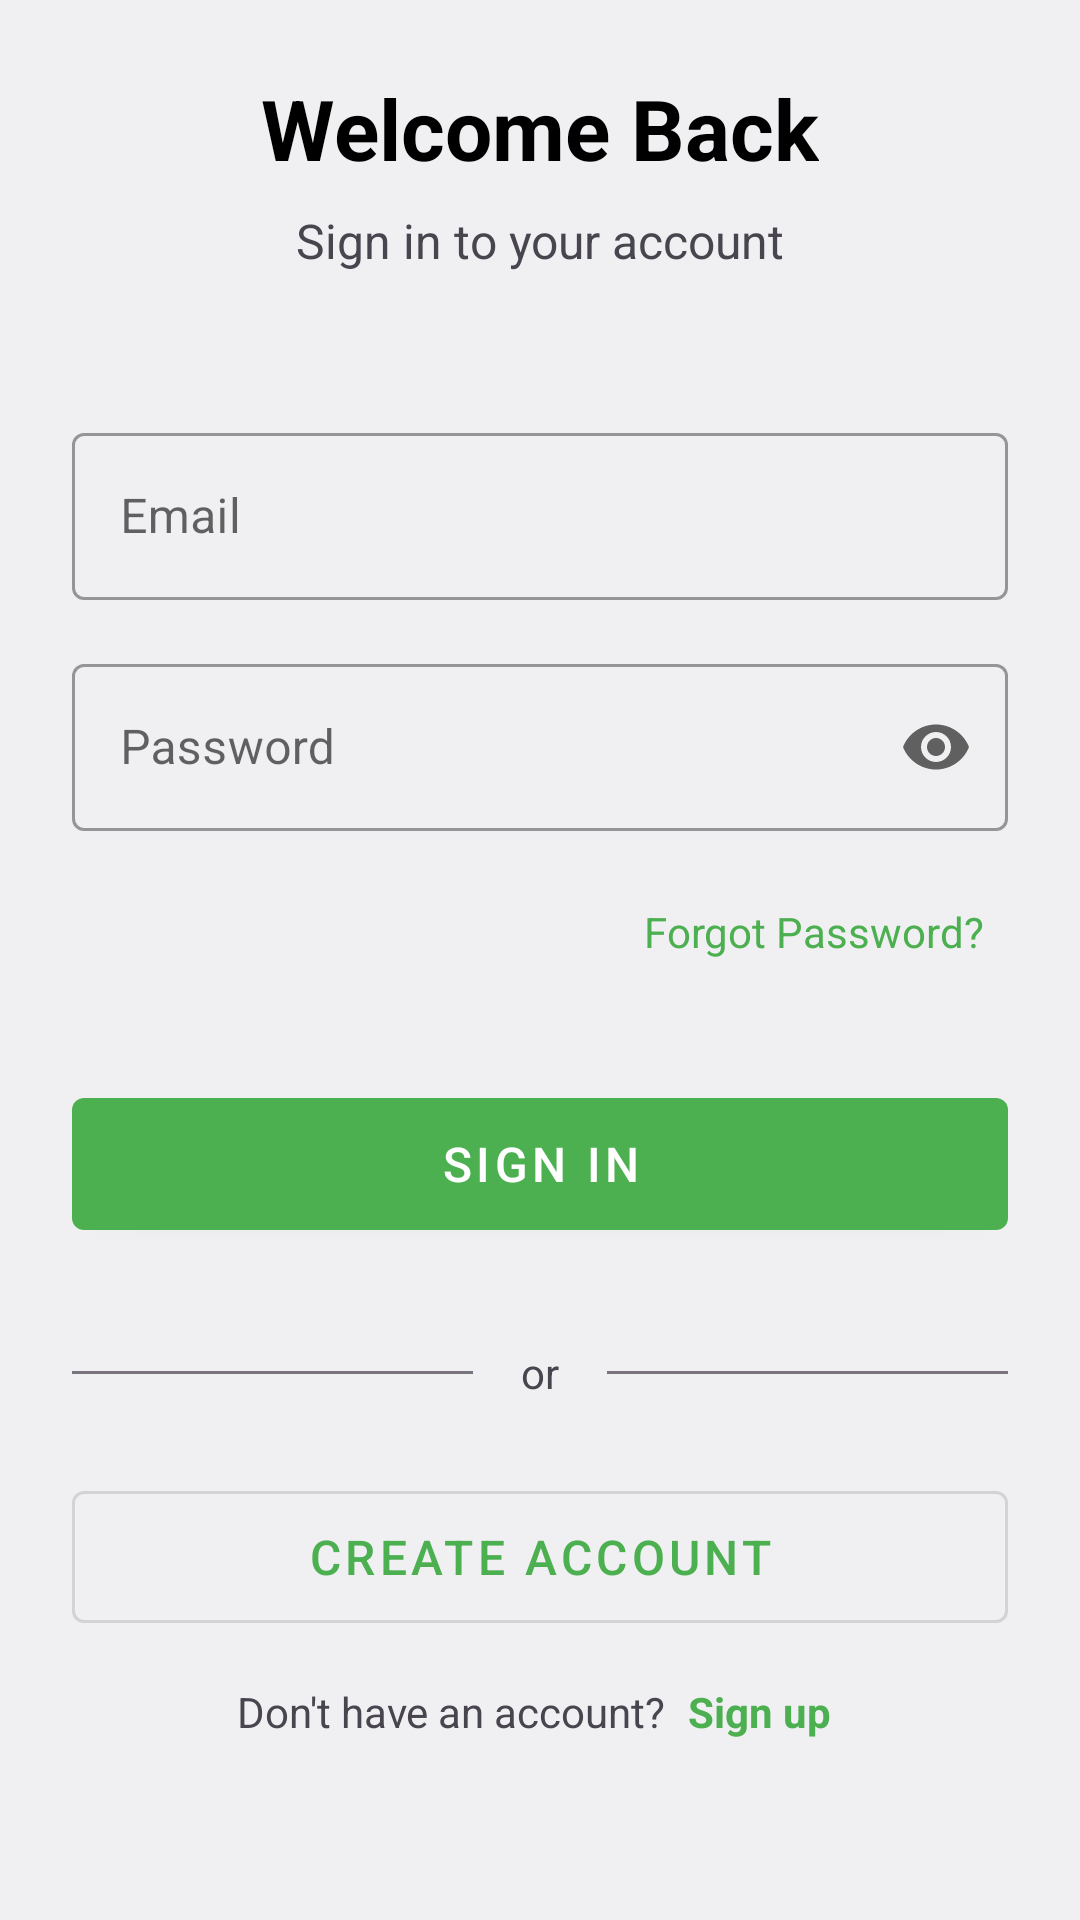

Android layout source for this screen:
<!-- AndroidManifest.xml: application theme Theme.OnlineBookStoreApp -->
<!-- res/layout/fragment_login.xml -->
<?xml version="1.0" encoding="utf-8"?>
<androidx.constraintlayout.widget.ConstraintLayout xmlns:android="http://schemas.android.com/apk/res/android"
    xmlns:app="http://schemas.android.com/apk/res-auto"
    xmlns:tools="http://schemas.android.com/tools"
    android:layout_width="match_parent"
    android:layout_height="match_parent"
    android:padding="24dp"
    android:background="@color/material_dynamic_neutral95">

    <TextView
        android:id="@+id/tv_title"
        android:layout_width="wrap_content"
        android:layout_height="wrap_content"
        android:text="Welcome Back"
        android:textSize="28sp"
        android:textStyle="bold"
        android:textColor="?attr/colorOnSurface"
        app:layout_constraintEnd_toEndOf="parent"
        app:layout_constraintStart_toStartOf="parent"
        app:layout_constraintTop_toTopOf="parent"
        app:layout_constraintBottom_toTopOf="@+id/tv_subtitle"
        app:layout_constraintVertical_chainStyle="packed" />

    <TextView
        android:id="@+id/tv_subtitle"
        android:layout_width="wrap_content"
        android:layout_height="wrap_content"
        android:layout_marginTop="8dp"
        android:text="Sign in to your account"
        android:textSize="16sp"
        android:textColor="?attr/colorOnSurfaceVariant"
        app:layout_constraintEnd_toEndOf="parent"
        app:layout_constraintStart_toStartOf="parent"
        app:layout_constraintTop_toBottomOf="@+id/tv_title"
        app:layout_constraintBottom_toTopOf="@+id/etEmail" />

    <com.google.android.material.textfield.TextInputLayout
        android:id="@+id/etEmail"
        style="@style/Widget.MaterialComponents.TextInputLayout.OutlinedBox"
        android:layout_width="0dp"
        android:layout_height="wrap_content"
        android:layout_marginTop="48dp"
        android:hint="Email"
        app:layout_constraintEnd_toEndOf="parent"
        app:layout_constraintStart_toStartOf="parent"
        app:layout_constraintTop_toBottomOf="@+id/tv_subtitle">

        <com.google.android.material.textfield.TextInputEditText
            android:layout_width="match_parent"
            android:layout_height="wrap_content"
            android:inputType="textEmailAddress"
            android:maxLines="1" />

    </com.google.android.material.textfield.TextInputLayout>

    <com.google.android.material.textfield.TextInputLayout
        android:id="@+id/etPassword"
        style="@style/Widget.MaterialComponents.TextInputLayout.OutlinedBox"
        android:layout_width="0dp"
        android:layout_height="wrap_content"
        android:layout_marginTop="16dp"
        android:hint="Password"
        app:endIconMode="password_toggle"
        app:layout_constraintEnd_toEndOf="parent"
        app:layout_constraintStart_toStartOf="parent"
        app:layout_constraintTop_toBottomOf="@+id/etEmail">

        <com.google.android.material.textfield.TextInputEditText
            android:layout_width="match_parent"
            android:layout_height="wrap_content"
            android:inputType="textPassword"
            android:maxLines="1" />

    </com.google.android.material.textfield.TextInputLayout>

    <TextView
        android:id="@+id/tv_forgot_password"
        android:layout_width="wrap_content"
        android:layout_height="wrap_content"
        android:layout_marginTop="16dp"
        android:text="Forgot Password?"
        android:textColor="?attr/colorPrimary"
        android:textSize="14sp"
        android:clickable="true"
        android:focusable="true"
        android:background="?attr/selectableItemBackgroundBorderless"
        android:padding="8dp"
        app:layout_constraintEnd_toEndOf="parent"
        app:layout_constraintTop_toBottomOf="@+id/etPassword" />

    <com.google.android.material.button.MaterialButton
        android:id="@+id/btn_login"
        style="@style/Widget.MaterialComponents.Button"
        android:layout_width="0dp"
        android:layout_height="56dp"
        android:layout_marginTop="32dp"
        android:text="Sign In"
        android:textSize="16sp"
        app:layout_constraintEnd_toEndOf="parent"
        app:layout_constraintStart_toStartOf="parent"
        app:layout_constraintTop_toBottomOf="@+id/tv_forgot_password" />

    <ProgressBar
        android:id="@+id/progress_bar"
        android:layout_width="wrap_content"
        android:layout_height="wrap_content"
        android:visibility="gone"
        app:layout_constraintBottom_toBottomOf="@+id/btn_login"
        app:layout_constraintEnd_toEndOf="@+id/btn_login"
        app:layout_constraintStart_toStartOf="@+id/btn_login"
        app:layout_constraintTop_toTopOf="@+id/btn_login" />

    <LinearLayout
        android:id="@+id/divider_layout"
        android:layout_width="0dp"
        android:layout_height="wrap_content"
        android:layout_marginTop="32dp"
        android:gravity="center_vertical"
        android:orientation="horizontal"
        app:layout_constraintEnd_toEndOf="parent"
        app:layout_constraintStart_toStartOf="parent"
        app:layout_constraintTop_toBottomOf="@+id/btn_login">

        <View
            android:layout_width="0dp"
            android:layout_height="1dp"
            android:layout_weight="1"
            android:background="?attr/colorOutline" />

        <TextView
            android:layout_width="wrap_content"
            android:layout_height="wrap_content"
            android:layout_marginHorizontal="16dp"
            android:text="or"
            android:textColor="?attr/colorOnSurfaceVariant"
            android:textSize="14sp" />

        <View
            android:layout_width="0dp"
            android:layout_height="1dp"
            android:layout_weight="1"
            android:background="?attr/colorOutline" />

    </LinearLayout>

    <com.google.android.material.button.MaterialButton
        android:id="@+id/btn_register"
        style="@style/Widget.MaterialComponents.Button.OutlinedButton"
        android:layout_width="0dp"
        android:layout_height="56dp"
        android:layout_marginTop="24dp"
        android:text="Create Account"
        android:textSize="16sp"
        app:layout_constraintEnd_toEndOf="parent"
        app:layout_constraintStart_toStartOf="parent"
        app:layout_constraintTop_toBottomOf="@+id/divider_layout" />

    <LinearLayout
        android:layout_width="wrap_content"
        android:layout_height="wrap_content"
        android:layout_marginBottom="32dp"
        android:gravity="center"
        android:orientation="horizontal"
        app:layout_constraintBottom_toBottomOf="parent"
        app:layout_constraintEnd_toEndOf="parent"
        app:layout_constraintStart_toStartOf="parent">

        <TextView
            android:layout_width="wrap_content"
            android:layout_height="wrap_content"
            android:text="Don't have an account? "
            android:textColor="?attr/colorOnSurfaceVariant"
            android:textSize="14sp" />

        <TextView
            android:id="@+id/tv_sign_up"
            android:layout_width="wrap_content"
            android:layout_height="wrap_content"
            android:text="Sign up"
            android:textColor="?attr/colorPrimary"
            android:textSize="14sp"
            android:textStyle="bold"
            android:clickable="true"
            android:focusable="true"
            android:background="?attr/selectableItemBackgroundBorderless"
            android:padding="4dp" />

    </LinearLayout>

</androidx.constraintlayout.widget.ConstraintLayout>
<!-- resources referenced by this layout -->
<resources>
  <color name="material_dynamic_neutral95">#F5F5F5</color>
  <style name="Theme.OnlineBookStoreApp" parent="Theme.Material3.DayNight.NoActionBar">
          
          <item name="colorPrimary">@color/green_500</item>
          <item name="colorPrimaryContainer">@color/green_200</item>
          <item name="colorOnPrimary">@color/white</item>
  
          
          <item name="colorSurface">@color/white</item>
          <item name="colorOnSurface">@color/black</item>
  
          
          <item name="toolbarStyle">@style/Widget.Material3.Toolbar</item>
  
          
          <item name="android:statusBarColor">?attr/colorPrimary</item>
  
          
          <item name="textInputStyle">@style/Widget.Material3.TextInputLayout.OutlinedBox</item>
          <item name="materialButtonStyle">@style/Widget.Material3.Button</item>
      </style>
  <color name="green_500">#4CAF50</color>
  <color name="green_200">#A5D6A7</color>
  <color name="white">#FFFFFF</color>
  <color name="black">#000000</color>
</resources>
